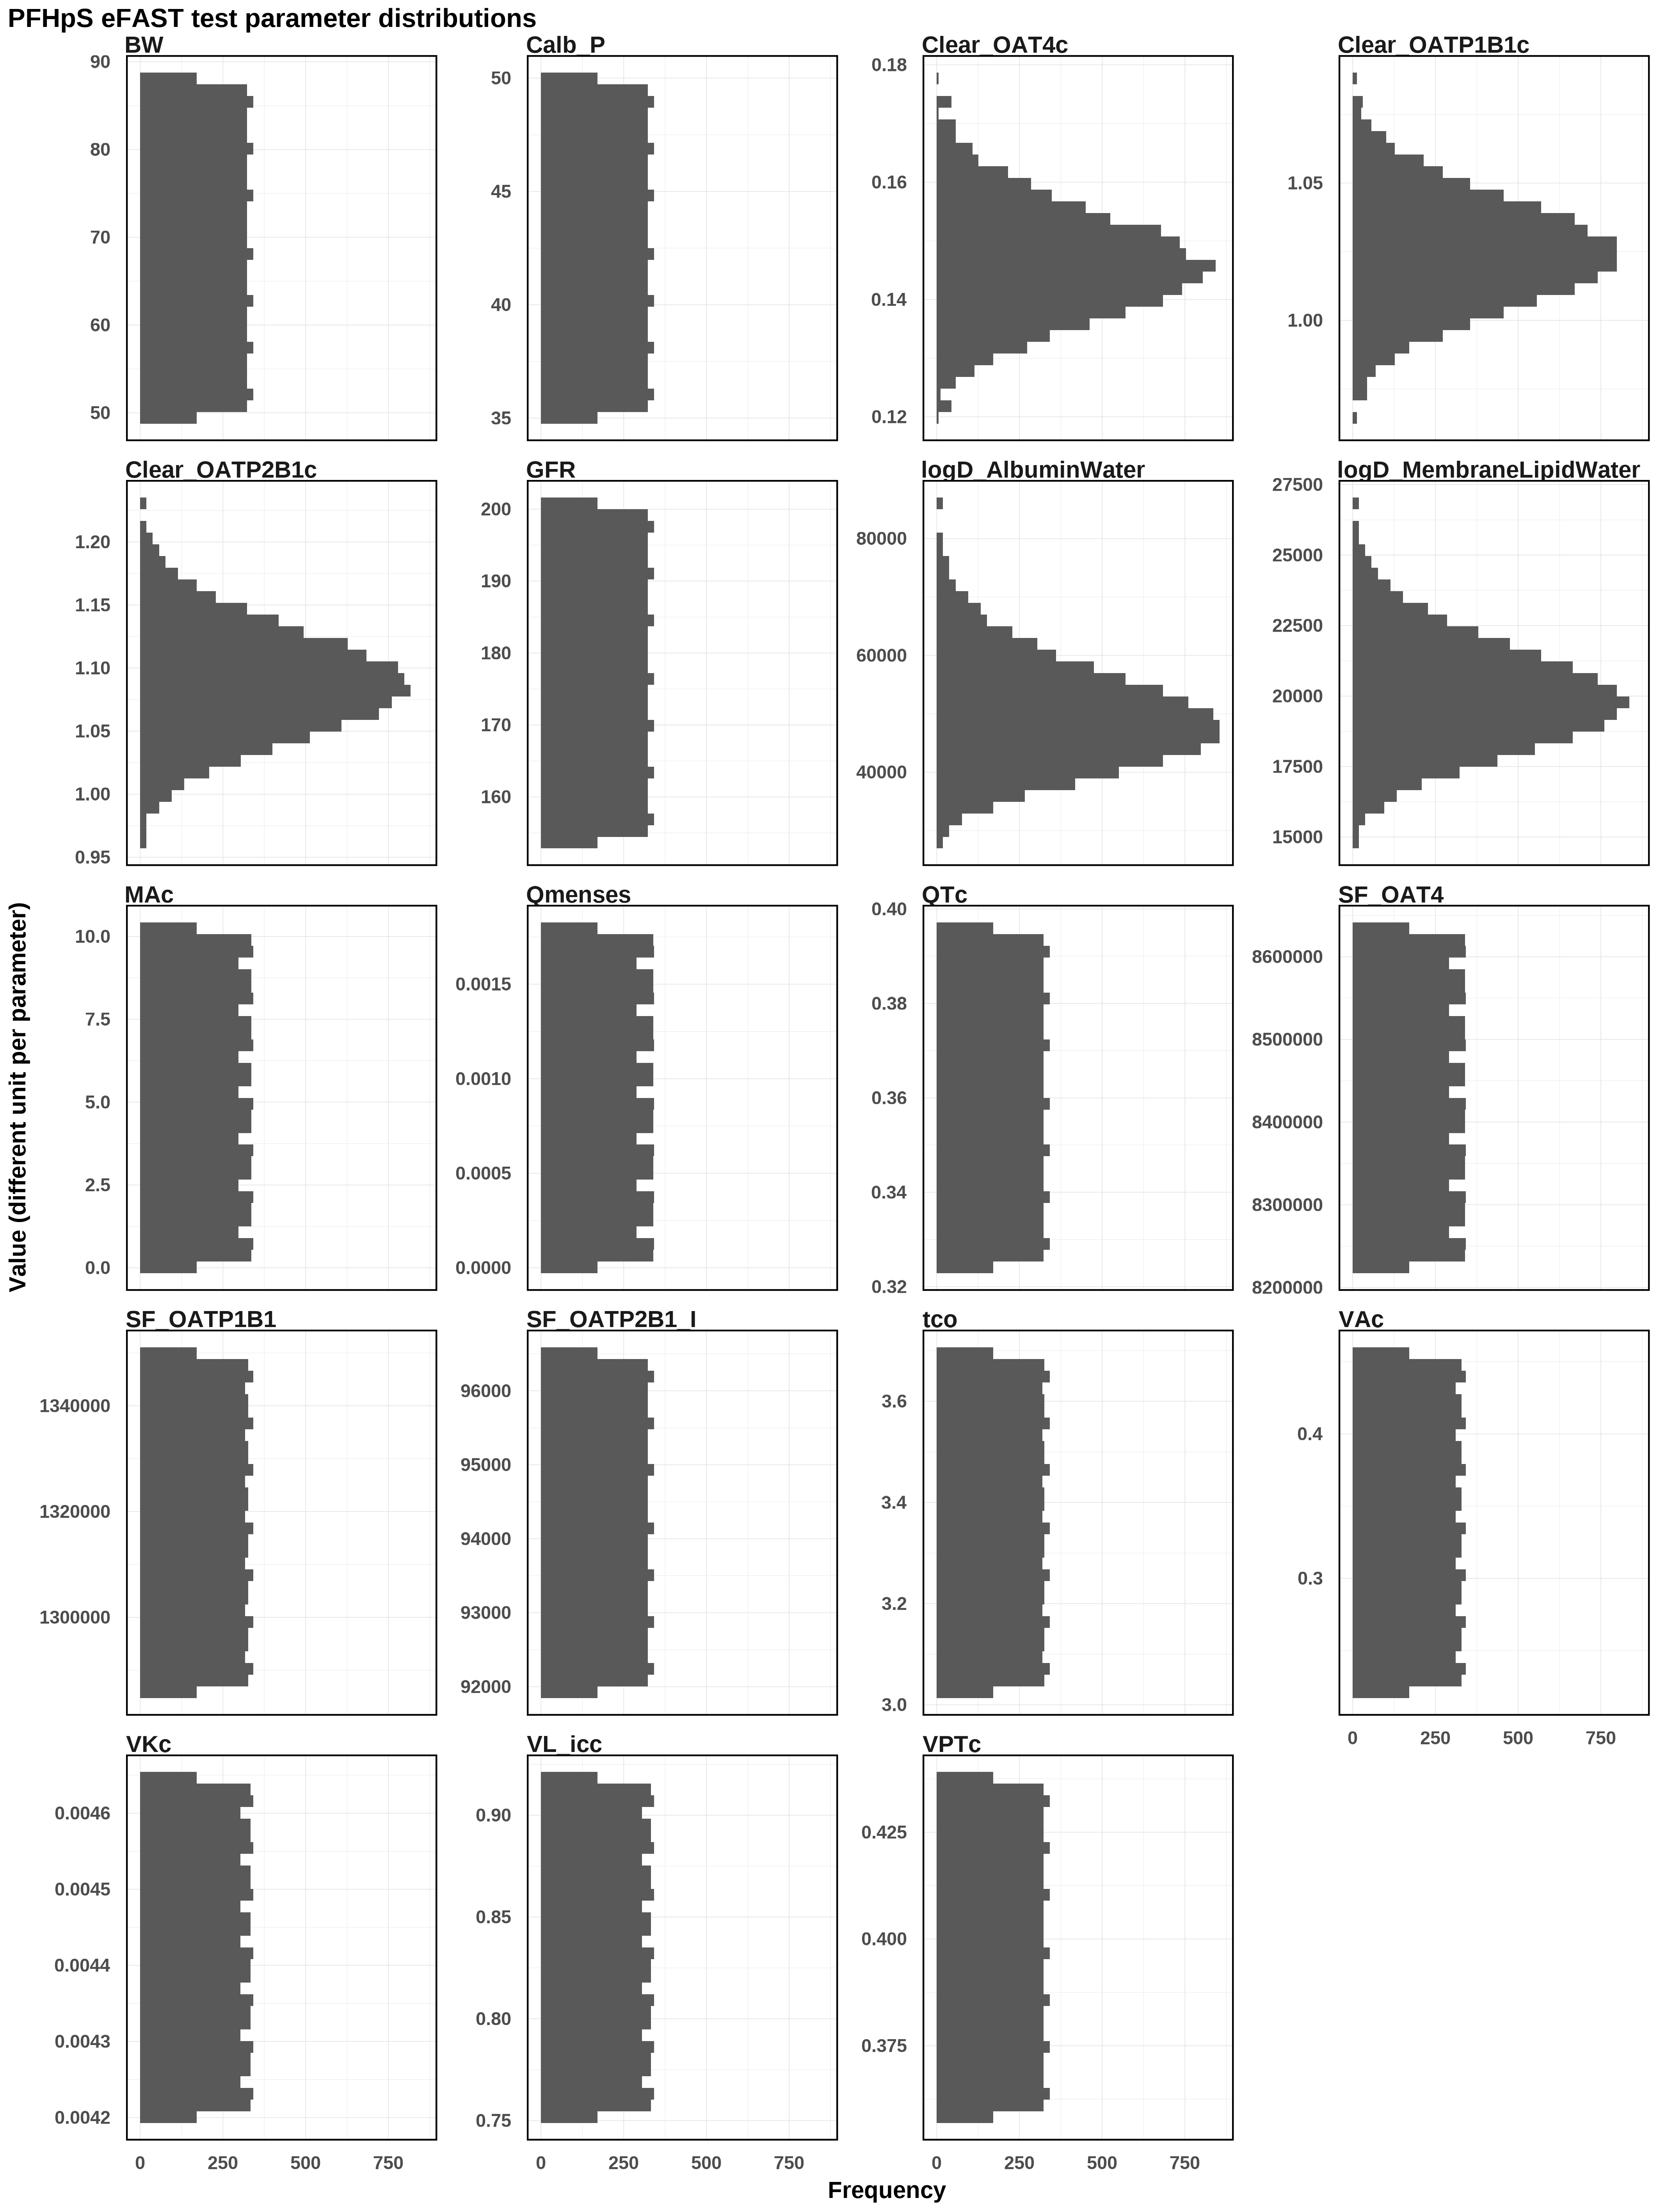

Values plotted in this chart, from the file beside it:
logD_AlbuminWater, logD_MembraneLipidWater, SF_OAT4, SF_OATP1B1, SF_OATP2B1_I, Clear_OAT4c, Clear_OATP1B1c, Clear_OATP2B1c, BW, VL_icc, VKc, VPTc, VAc, MAc, GFR, QTc, tco, Qmenses, Calb_P
49021, 19930, 8429327, 1317899, 94217, 0.1459, 1.024, 1.088, 68.77, 0.835, 0.004423, 0.398, 0.3385, 5.131, 177.2, 0.36, 3.36, 0.000899, 42.5
55344, 19950, 8432610, 1318669, 94291, 0.1464, 1.026, 1.091, 68.92, 0.8363, 0.004429, 0.3993, 0.3432, 5.376, 178.5, 0.3603, 3.365, 0.0009205, 42.74
78349, 19969, 8435893, 1319439, 94364, 0.1469, 1.027, 1.094, 69.08, 0.8377, 0.004434, 0.4005, 0.3479, 5.622, 179.9, 0.3606, 3.371, 0.000942, 42.98
55663, 19988, 8439176, 1320209, 94438, 0.1473, 1.028, 1.097, 69.23, 0.839, 0.004439, 0.4018, 0.3526, 5.868, 181.2, 0.3609, 3.376, 0.0009635, 43.22
49245, 20007, 8442459, 1320978, 94511, 0.1478, 1.029, 1.1, 69.39, 0.8403, 0.004445, 0.4031, 0.3573, 6.114, 182.5, 0.3611, 3.381, 0.0009851, 43.46
43665, 20027, 8445742, 1321748, 94584, 0.1483, 1.031, 1.103, 69.54, 0.8417, 0.00445, 0.4044, 0.362, 6.359, 183.8, 0.3614, 3.387, 0.001007, 43.7
33021, 20046, 8449025, 1322518, 94658, 0.1488, 1.032, 1.107, 69.7, 0.843, 0.004456, 0.4056, 0.3667, 6.605, 185.1, 0.3617, 3.392, 0.001028, 43.94
42918, 20065, 8452308, 1323288, 94731, 0.1493, 1.033, 1.11, 69.85, 0.8443, 0.004461, 0.4069, 0.3714, 6.851, 186.5, 0.362, 3.398, 0.00105, 44.18
48576, 20085, 8455591, 1324058, 94805, 0.1498, 1.034, 1.114, 70.01, 0.8457, 0.004466, 0.4082, 0.3761, 7.097, 187.8, 0.3623, 3.403, 0.001071, 44.42
54731, 20104, 8458874, 1324828, 94878, 0.1503, 1.036, 1.118, 70.16, 0.847, 0.004472, 0.4094, 0.3808, 7.342, 189.1, 0.3626, 3.408, 0.001093, 44.66
70043, 20124, 8462157, 1325598, 94951, 0.1509, 1.037, 1.122, 70.32, 0.8483, 0.004477, 0.4107, 0.3855, 7.588, 190.4, 0.3629, 3.414, 0.001114, 44.9
56330, 20143, 8465439, 1326368, 95025, 0.1514, 1.039, 1.126, 70.47, 0.8497, 0.004482, 0.412, 0.3902, 7.834, 191.8, 0.3632, 3.419, 0.001136, 45.13
49696, 20163, 8468722, 1327138, 95098, 0.152, 1.041, 1.131, 70.62, 0.851, 0.004488, 0.4133, 0.3949, 8.08, 193.1, 0.3634, 3.424, 0.001157, 45.37
44145, 20182, 8472005, 1327908, 95171, 0.1526, 1.042, 1.136, 70.78, 0.8523, 0.004493, 0.4145, 0.3996, 8.326, 194.4, 0.3637, 3.43, 0.001179, 45.61
35245, 20202, 8475288, 1328678, 95245, 0.1533, 1.044, 1.143, 70.93, 0.8537, 0.004498, 0.4158, 0.4043, 8.571, 195.7, 0.364, 3.435, 0.0012, 45.85
42398, 20221, 8478571, 1329447, 95318, 0.1539, 1.046, 1.15, 71.09, 0.855, 0.004504, 0.4171, 0.409, 8.817, 197, 0.3643, 3.44, 0.001222, 46.09
48135, 20241, 8481854, 1330217, 95392, 0.1547, 1.049, 1.16, 71.24, 0.8563, 0.004509, 0.4183, 0.4137, 9.063, 198.4, 0.3646, 3.446, 0.001243, 46.33
54146, 20261, 8485137, 1330987, 95465, 0.1554, 1.051, 1.176, 71.4, 0.8577, 0.004514, 0.4196, 0.4184, 9.309, 199.7, 0.3649, 3.451, 0.001265, 46.57
66752, 20281, 8488420, 1331757, 95538, 0.1563, 1.055, 1.214, 71.55, 0.859, 0.00452, 0.4209, 0.4231, 9.554, 200.7, 0.3652, 3.457, 0.001287, 46.81
57039, 20301, 8491703, 1332527, 95612, 0.1572, 1.059, 1.172, 71.71, 0.8603, 0.004525, 0.4222, 0.4278, 9.8, 199.4, 0.3655, 3.462, 0.001308, 47.05
50153, 20321, 8494986, 1333297, 95685, 0.1583, 1.066, 1.158, 71.86, 0.8617, 0.00453, 0.4234, 0.4325, 10.05, 198.1, 0.3657, 3.467, 0.00133, 47.29
44614, 20341, 8498269, 1334067, 95759, 0.1595, 1.081, 1.149, 72.02, 0.863, 0.004536, 0.4247, 0.4372, 10.23, 196.7, 0.366, 3.473, 0.001351, 47.53
36642, 20361, 8501552, 1334837, 95832, 0.161, 1.064, 1.141, 72.17, 0.8643, 0.004541, 0.426, 0.4419, 9.985, 195.4, 0.3663, 3.478, 0.001373, 47.77
41855, 20381, 8504835, 1335607, 95905, 0.163, 1.058, 1.135, 72.33, 0.8657, 0.004546, 0.4272, 0.4465, 9.739, 194.1, 0.3666, 3.483, 0.001394, 48.01
47695, 20401, 8508118, 1336377, 95979, 0.1661, 1.054, 1.13, 72.48, 0.867, 0.004552, 0.4285, 0.4512, 9.493, 192.8, 0.3669, 3.489, 0.001416, 48.25
53585, 20421, 8511400, 1337147, 96052, 0.1777, 1.051, 1.125, 72.64, 0.8683, 0.004557, 0.4298, 0.4559, 9.247, 191.5, 0.3672, 3.494, 0.001437, 48.49
64586, 20442, 8514683, 1337917, 96125, 0.1666, 1.048, 1.121, 72.79, 0.8697, 0.004563, 0.431, 0.4517, 9.001, 190.1, 0.3675, 3.499, 0.001459, 48.73
57802, 20462, 8517966, 1338686, 96199, 0.1633, 1.046, 1.117, 72.94, 0.871, 0.004568, 0.4323, 0.447, 8.756, 188.8, 0.3678, 3.505, 0.00148, 48.97
50617, 20483, 8521249, 1339456, 96272, 0.1612, 1.044, 1.113, 73.1, 0.8723, 0.004573, 0.4336, 0.4423, 8.51, 187.5, 0.368, 3.51, 0.001502, 49.21
45075, 20503, 8524532, 1340226, 96346, 0.1597, 1.042, 1.11, 73.25, 0.8737, 0.004579, 0.4349, 0.4376, 8.264, 186.2, 0.3683, 3.516, 0.001523, 49.45
37715, 20524, 8527815, 1340996, 96419, 0.1584, 1.04, 1.106, 73.41, 0.875, 0.004584, 0.4361, 0.4329, 8.018, 184.9, 0.3686, 3.521, 0.001545, 49.69
41284, 20545, 8531098, 1341766, 96492, 0.1573, 1.038, 1.103, 73.56, 0.8763, 0.004589, 0.4374, 0.4282, 7.773, 183.5, 0.3689, 3.526, 0.001566, 49.93
47256, 20565, 8534381, 1342536, 96465, 0.1564, 1.037, 1.1, 73.72, 0.8777, 0.004595, 0.4369, 0.4235, 7.527, 182.2, 0.3692, 3.532, 0.001588, 49.84
53045, 20586, 8537664, 1343306, 96392, 0.1555, 1.036, 1.096, 73.87, 0.879, 0.0046, 0.4357, 0.4188, 7.281, 180.9, 0.3695, 3.537, 0.001609, 49.6
62940, 20607, 8540947, 1344076, 96318, 0.1547, 1.034, 1.093, 74.03, 0.8803, 0.004605, 0.4344, 0.4141, 7.035, 179.6, 0.3698, 3.542, 0.001631, 49.36
58630, 20629, 8544230, 1344846, 96245, 0.154, 1.033, 1.09, 74.18, 0.8817, 0.004611, 0.4331, 0.4094, 6.789, 178.3, 0.3701, 3.548, 0.001653, 49.12
51089, 20650, 8547513, 1345616, 96171, 0.1533, 1.032, 1.087, 74.34, 0.883, 0.004616, 0.4318, 0.4047, 6.544, 176.9, 0.3703, 3.553, 0.001674, 48.88
45528, 20671, 8550796, 1346386, 96098, 0.1527, 1.03, 1.084, 74.49, 0.8843, 0.004621, 0.4306, 0.4001, 6.298, 175.6, 0.3706, 3.559, 0.001696, 48.64
38610, 20693, 8554079, 1347155, 96025, 0.1521, 1.029, 1.081, 74.65, 0.8857, 0.004627, 0.4293, 0.3954, 6.052, 174.3, 0.3709, 3.564, 0.001717, 48.4
40679, 20714, 8557361, 1347925, 95951, 0.1515, 1.028, 1.078, 74.8, 0.887, 0.004632, 0.428, 0.3907, 5.806, 173, 0.3712, 3.569, 0.001739, 48.16
46816, 20736, 8560644, 1348695, 95878, 0.1509, 1.027, 1.075, 74.95, 0.8883, 0.004637, 0.4268, 0.386, 5.561, 171.7, 0.3715, 3.575, 0.00176, 47.92
52523, 20758, 8563927, 1349465, 95804, 0.1504, 1.025, 1.072, 75.11, 0.8897, 0.004643, 0.4255, 0.3813, 5.315, 170.3, 0.3718, 3.58, 0.001782, 47.68
61596, 20779, 8567210, 1349850, 95731, 0.1499, 1.024, 1.068, 75.26, 0.891, 0.004645, 0.4242, 0.3766, 5.069, 169, 0.3721, 3.585, 0.001793, 47.44
59541, 20802, 8570493, 1349080, 95658, 0.1493, 1.023, 1.065, 75.42, 0.8923, 0.00464, 0.4229, 0.3719, 4.823, 167.7, 0.3724, 3.591, 0.001771, 47.2
51572, 20824, 8573776, 1348310, 95584, 0.1488, 1.022, 1.062, 75.57, 0.8937, 0.004635, 0.4217, 0.3672, 4.578, 166.4, 0.3726, 3.596, 0.001749, 46.96
45976, 20846, 8577059, 1347540, 95511, 0.1483, 1.021, 1.058, 75.73, 0.895, 0.004629, 0.4204, 0.3625, 4.332, 165.1, 0.3729, 3.601, 0.001728, 46.72
39392, 20868, 8580342, 1346771, 95437, 0.1479, 1.019, 1.054, 75.88, 0.8963, 0.004624, 0.4191, 0.3578, 4.086, 163.7, 0.3732, 3.607, 0.001706, 46.48
40028, 20891, 8583625, 1346001, 95364, 0.1474, 1.018, 1.05, 76.04, 0.8977, 0.004619, 0.4179, 0.3531, 3.84, 162.4, 0.3735, 3.612, 0.001685, 46.24
46375, 20914, 8586908, 1345231, 95291, 0.1469, 1.017, 1.045, 76.19, 0.899, 0.004613, 0.4166, 0.3484, 3.594, 161.1, 0.3738, 3.618, 0.001663, 46
52016, 20937, 8590191, 1344461, 95217, 0.1464, 1.016, 1.04, 76.35, 0.9003, 0.004608, 0.4153, 0.3437, 3.349, 159.8, 0.3741, 3.623, 0.001642, 45.76
60451, 20960, 8593474, 1343691, 95144, 0.146, 1.014, 1.034, 76.5, 0.9017, 0.004603, 0.414, 0.339, 3.103, 158.5, 0.3744, 3.628, 0.00162, 45.52
60558, 20983, 8596757, 1342921, 95071, 0.1455, 1.013, 1.027, 76.66, 0.903, 0.004597, 0.4128, 0.3343, 2.857, 157.1, 0.3747, 3.634, 0.001599, 45.28
52066, 21006, 8600040, 1342151, 94997, 0.145, 1.011, 1.017, 76.81, 0.9043, 0.004592, 0.4115, 0.3296, 2.611, 155.8, 0.3749, 3.639, 0.001577, 45.04
46419, 21030, 8603322, 1341381, 94924, 0.1446, 1.01, 1.001, 76.97, 0.9057, 0.004587, 0.4102, 0.3249, 2.366, 154.5, 0.3752, 3.644, 0.001556, 44.81
40095, 21054, 8606605, 1340611, 94850, 0.1441, 1.008, 0.9898, 77.12, 0.907, 0.004581, 0.409, 0.3202, 2.12, 154, 0.3755, 3.65, 0.001534, 44.57
39318, 21078, 8609888, 1339841, 94777, 0.1436, 1.007, 1.013, 77.27, 0.9083, 0.004576, 0.4077, 0.3155, 1.874, 155.3, 0.3758, 3.655, 0.001513, 44.33
45931, 21102, 8613171, 1339071, 94704, 0.1432, 1.005, 1.024, 77.43, 0.9097, 0.004571, 0.4064, 0.3108, 1.628, 156.7, 0.3761, 3.66, 0.001491, 44.09
51523, 21126, 8616454, 1338301, 94630, 0.1427, 1.003, 1.032, 77.58, 0.911, 0.004565, 0.4051, 0.3061, 1.382, 158, 0.3764, 3.666, 0.00147, 43.85
59445, 21151, 8619737, 1337532, 94557, 0.1422, 1, 1.038, 77.74, 0.9123, 0.00456, 0.4039, 0.3014, 1.137, 159.3, 0.3767, 3.671, 0.001448, 43.61
61721, 21176, 8623020, 1336762, 94483, 0.1417, 0.9976, 1.044, 77.89, 0.9137, 0.004555, 0.4026, 0.2967, 0.8909, 160.6, 0.377, 3.677, 0.001426, 43.37
... 9,459 more rows
